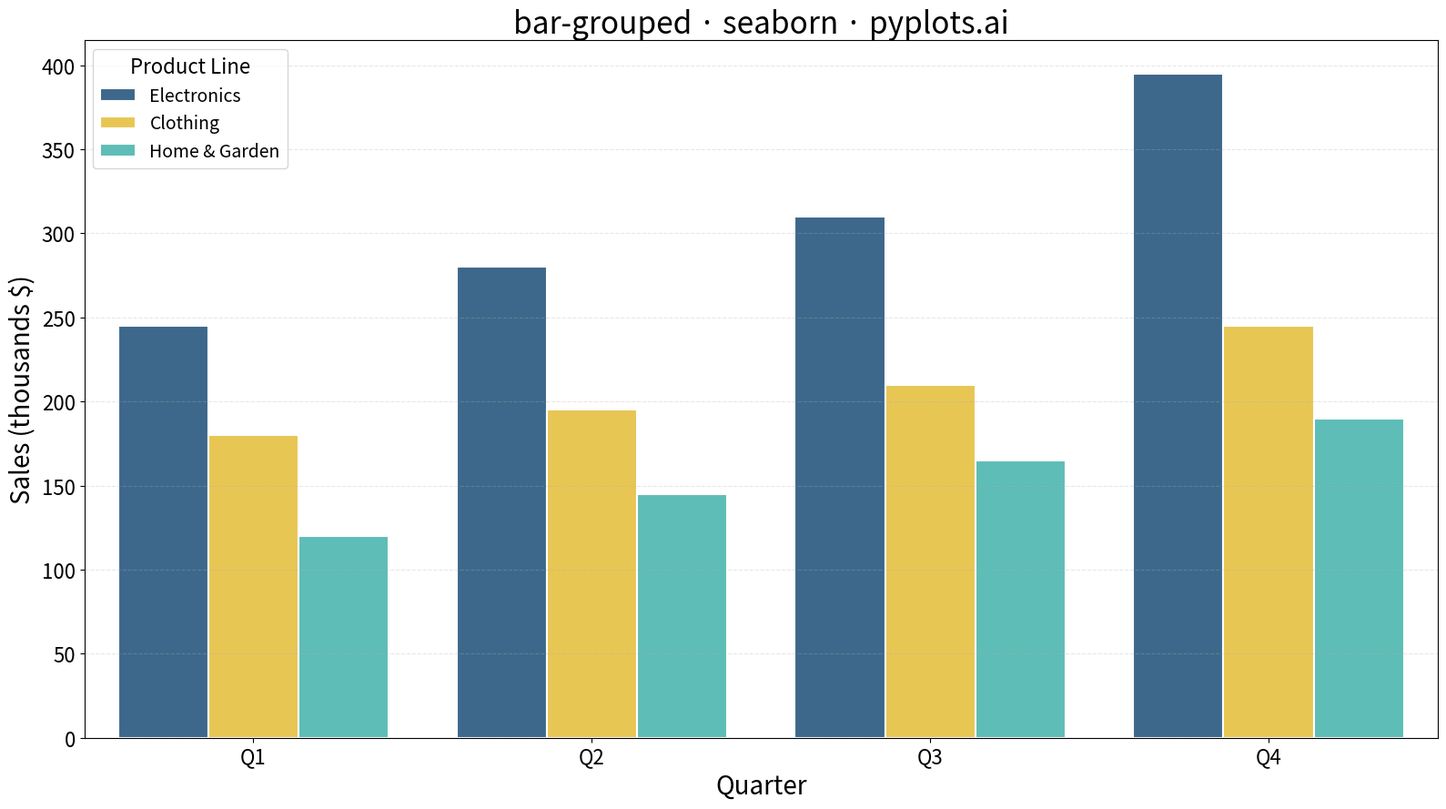

The matplotlib source for this figure:
"""pyplots.ai
bar-grouped: Grouped Bar Chart
Library: seaborn | Python 3.13
Quality: pending | Created: 2025-12-24
"""

import matplotlib.pyplot as plt
import pandas as pd
import seaborn as sns


# Data: Quarterly sales by product line (in thousands $)
data = {
    "Quarter": ["Q1", "Q1", "Q1", "Q2", "Q2", "Q2", "Q3", "Q3", "Q3", "Q4", "Q4", "Q4"],
    "Product": ["Electronics", "Clothing", "Home & Garden"] * 4,
    "Sales": [245, 180, 120, 280, 195, 145, 310, 210, 165, 395, 245, 190],
}
df = pd.DataFrame(data)

# Create figure
fig, ax = plt.subplots(figsize=(16, 9))

# Plot grouped bars with seaborn
colors = ["#306998", "#FFD43B", "#4ECDC4"]  # Python Blue, Python Yellow, Teal
sns.barplot(data=df, x="Quarter", y="Sales", hue="Product", palette=colors, edgecolor="white", linewidth=1.5, ax=ax)

# Styling
ax.set_xlabel("Quarter", fontsize=20)
ax.set_ylabel("Sales (thousands $)", fontsize=20)
ax.set_title("bar-grouped · seaborn · pyplots.ai", fontsize=24)
ax.tick_params(axis="both", labelsize=16)
ax.grid(True, axis="y", alpha=0.3, linestyle="--")

# Legend
ax.legend(title="Product Line", fontsize=14, title_fontsize=16, loc="upper left")

plt.tight_layout()
plt.savefig("plot.png", dpi=300, bbox_inches="tight")
